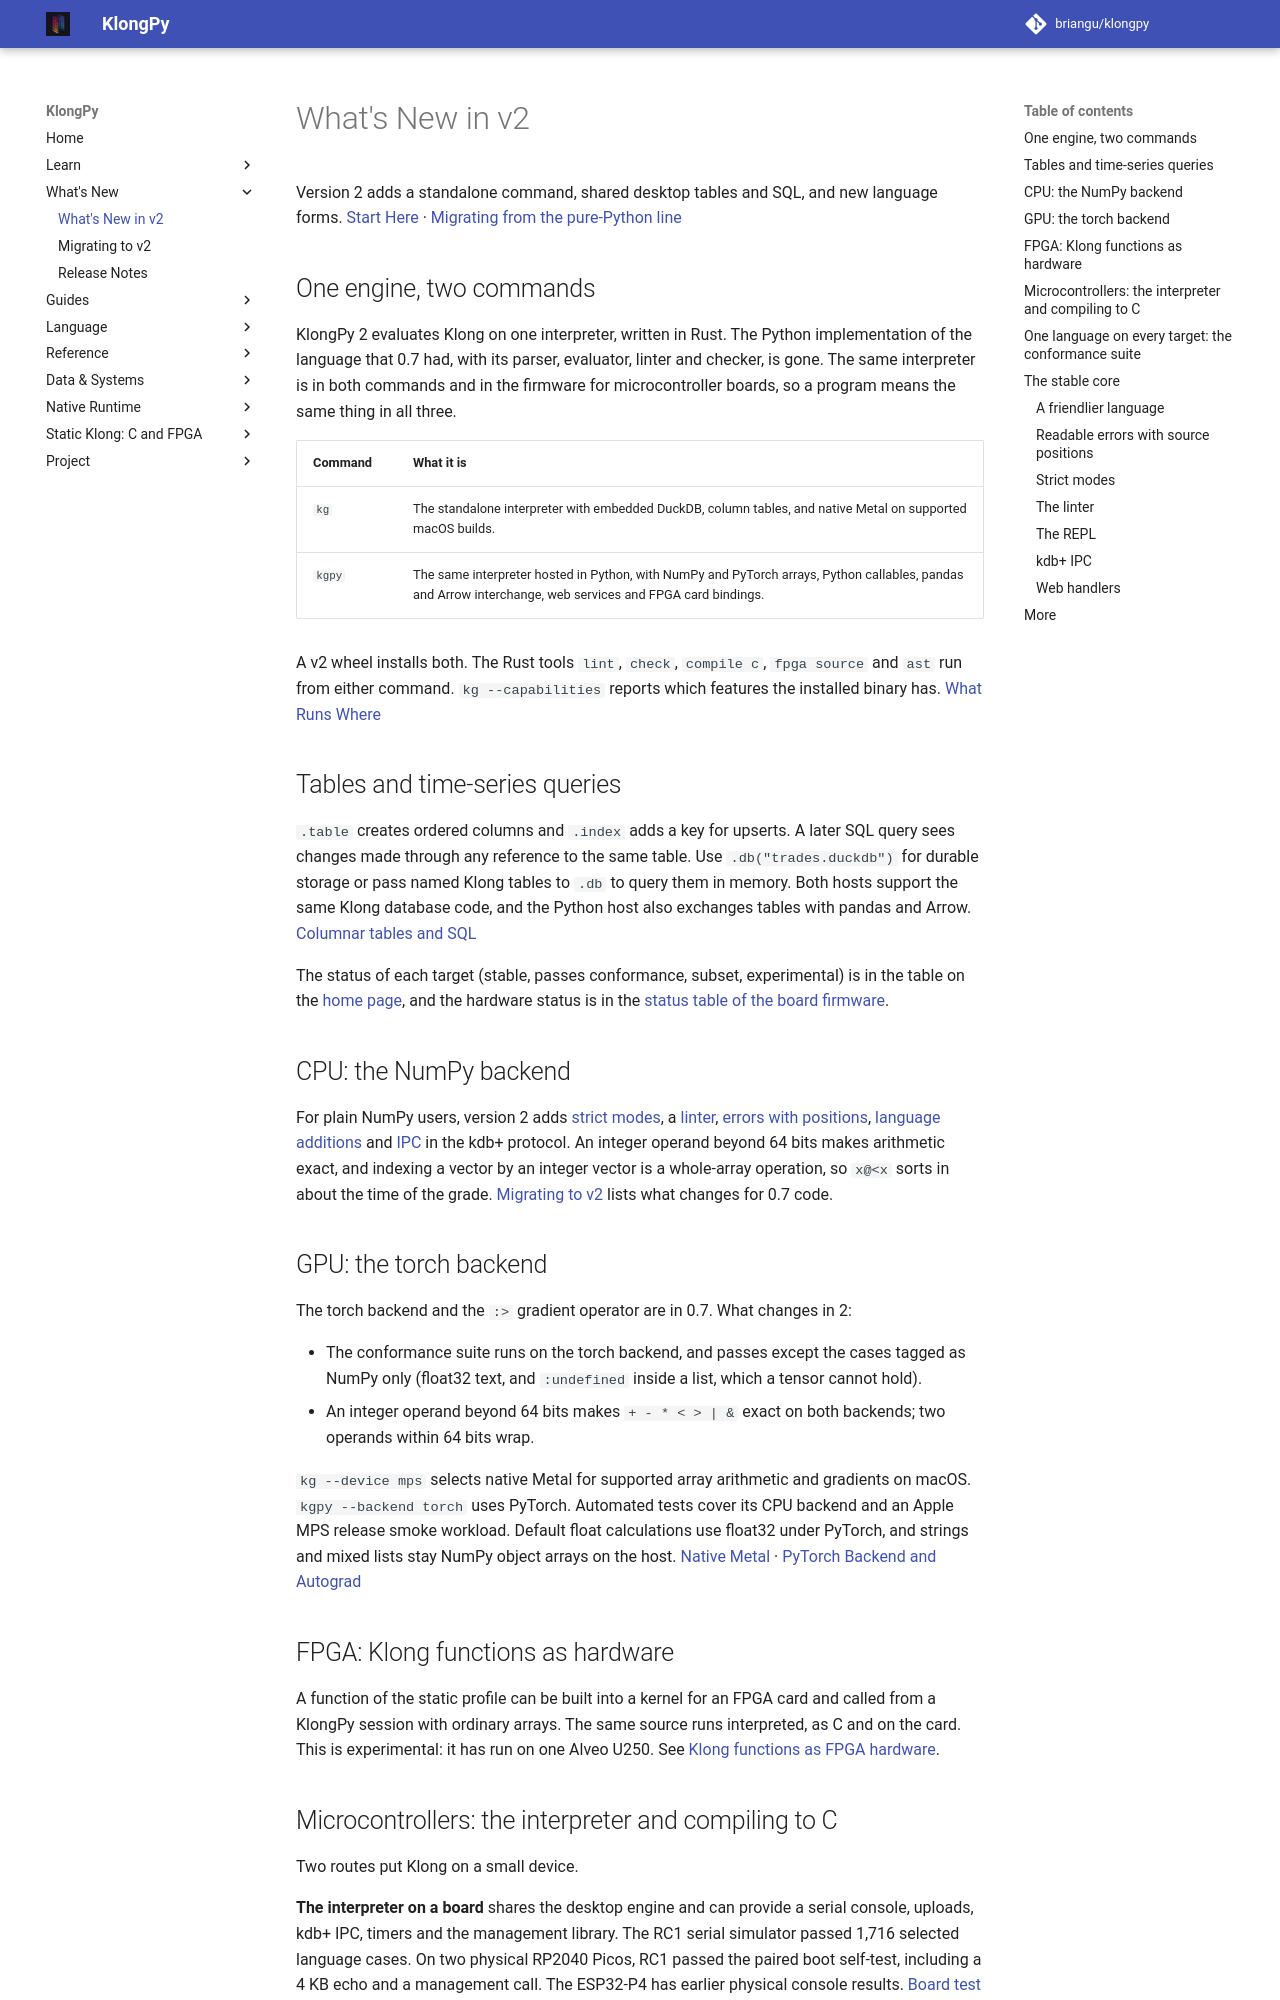

repository: briangu/klongpy · page: 2.0/whats-new-v2/index.html · generator: mkdocs

# What's New in v2

Version 2 adds a standalone command, shared desktop tables and SQL, and new language forms. [Start Here](getting-started.md) · [Migrating from the pure-Python line](migrating-to-v2.md)

## One engine, two commands

KlongPy 2 evaluates Klong on one interpreter, written in Rust. The Python implementation of the language that 0.7 had, with its parser, evaluator, linter and checker, is gone. The same interpreter is in both commands and in the firmware for microcontroller boards, so a program means the same thing in all three.

| Command | What it is |
|---|---|
| `kg` | The standalone interpreter with embedded DuckDB, column tables, and native Metal on supported macOS builds. |
| `kgpy` | The same interpreter hosted in Python, with NumPy and PyTorch arrays, Python callables, pandas and Arrow interchange, web services and FPGA card bindings. |

A v2 wheel installs both. The Rust tools `lint`, `check`, `compile c`, `fpga source` and `ast` run from either command. `kg --capabilities` reports which features the installed binary has. [What Runs Where](what-runs-where.md)

## Tables and time-series queries

`.table` creates ordered columns and `.index` adds a key for upserts. A later SQL query sees changes made through any reference to the same table. Use `.db("trades.duckdb")` for durable storage or pass named Klong tables to `.db` to query them in memory. Both hosts support the same Klong database code, and the Python host also exchanges tables with pandas and Arrow. [Columnar tables and SQL](fast_columnar_database.md)

The status of each target (stable, passes conformance, subset, experimental) is in the table on the [home page](index.md#targets-and-status), and the hardware status is in the [status table of the board firmware](native/index.md#status-what-has-and-has-not-been-proven).

## CPU: the NumPy backend

For plain NumPy users, version 2 adds [strict modes](strict.md), a [linter](lint.md), [errors with positions](errors.md), [language additions](language-additions.md) and [IPC](ipc_capabilities.md) in the kdb+ protocol. An integer operand beyond 64 bits makes arithmetic exact, and indexing a vector by an integer vector is a whole-array operation, so `x@<x` sorts in about the time of the grade. [Migrating to v2](migrating-to-v2.md) lists what changes for 0.7 code.

## GPU: the torch backend

The torch backend and the `:>` gradient operator are in 0.7. What changes in 2:

* The conformance suite runs on the torch backend, and passes except the cases tagged as NumPy only (float32 text, and `:undefined` inside a list, which a tensor cannot hold).
* An integer operand beyond 64 bits makes `+ - * < > | &` exact on both backends; two operands within 64 bits wrap.

`kg --device mps` selects native Metal for supported array arithmetic and gradients on macOS. `kgpy --backend torch` uses PyTorch. Automated tests cover its CPU backend and an Apple MPS release smoke workload. Default float calculations use float32 under PyTorch, and strings and mixed lists stay NumPy object arrays on the host. [Native Metal](what-runs-where.md#native-metal) · [PyTorch Backend and Autograd](torch_backend.md)
